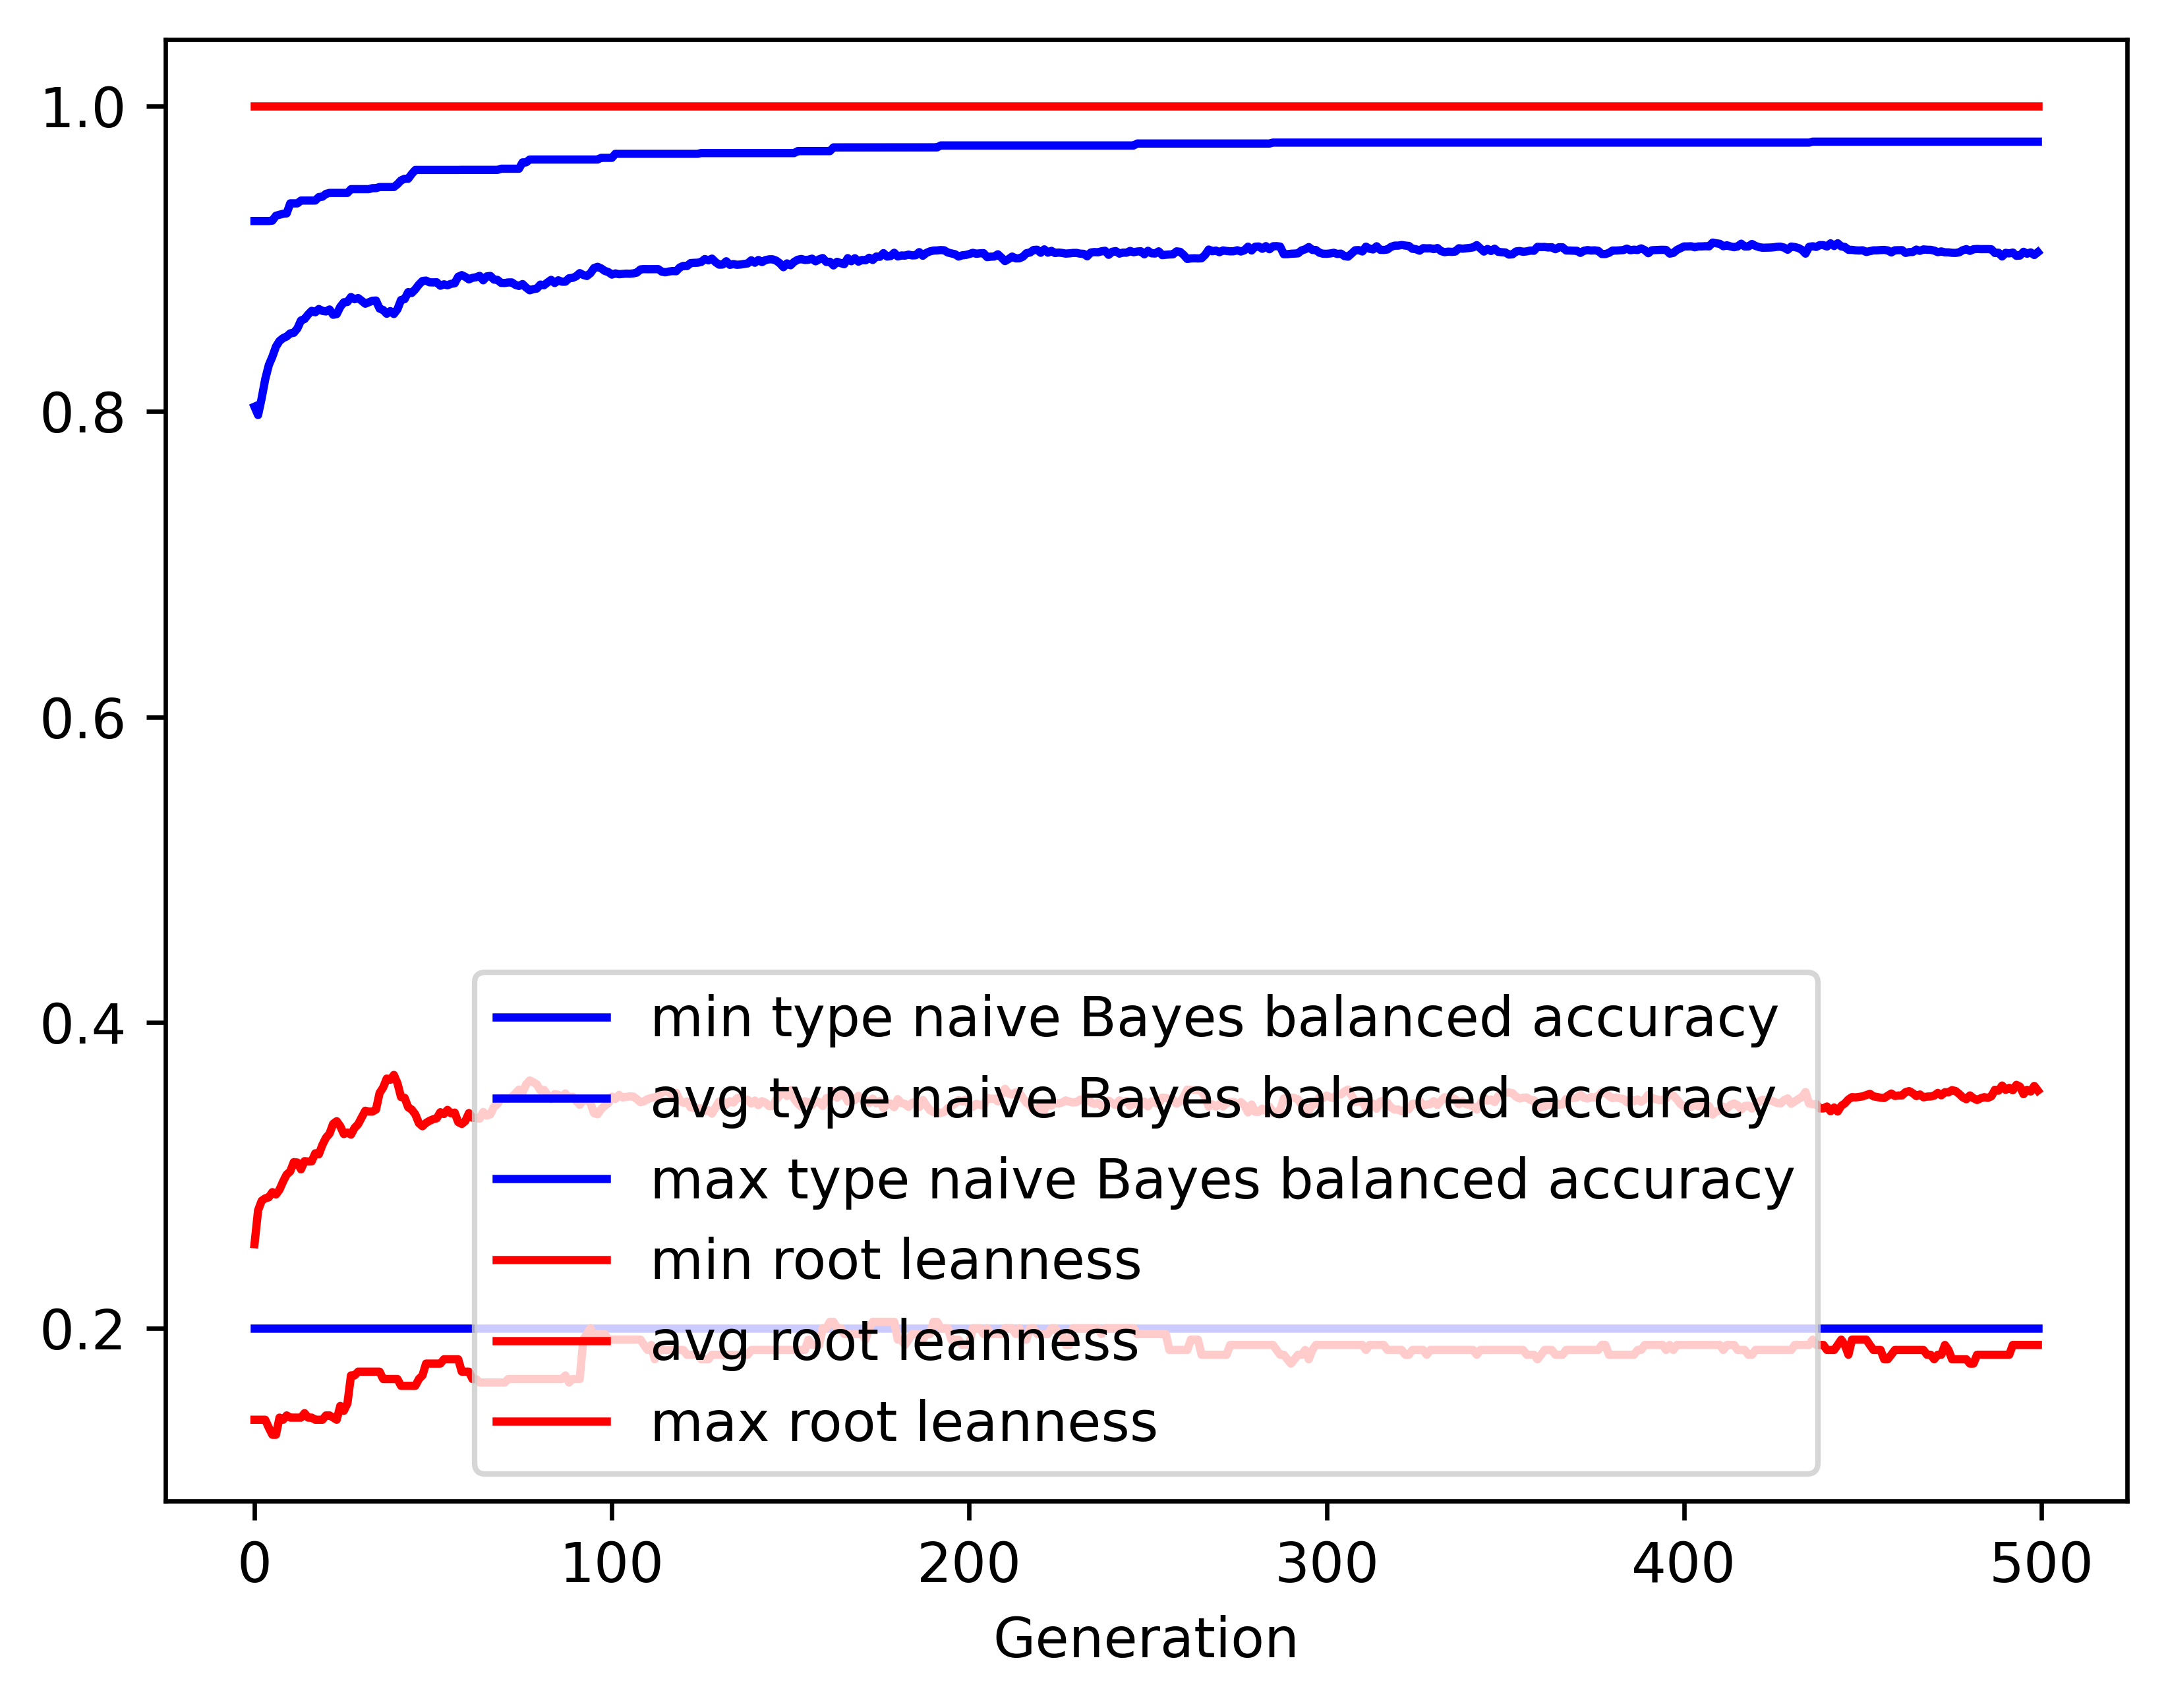

The data file committed next to this chart (first rows):
gen, evals, gen_feats, explored, type naive Bayes balanced accuracy_min, type naive Bayes balanced accuracy_avg, type naive Bayes balanced accuracy_max, type naive Bayes balanced accuracy_std, root leanness_min, root leanness_avg, root leanness_max, root leanness_std
0, 500, 408, 408, 0.2, 0.8031, 0.9246, 0.1525, 0.14, 0.2549, 1.0, 0.1639
1, 531, 625, 633, 0.2, 0.7976, 0.9246, 0.1426, 0.14, 0.2771, 1.0, 0.1321
2, 544, 703, 876, 0.2, 0.8086, 0.9246, 0.1421, 0.14, 0.2833, 1.0, 0.1371
3, 545, 702, 1073, 0.2, 0.8211, 0.9246, 0.1325, 0.14, 0.2849, 1.0, 0.1357
4, 553, 714, 1253, 0.2, 0.8303, 0.9246, 0.122, 0.1348, 0.2856, 1.0, 0.1364
5, 541, 717, 1430, 0.2, 0.8358, 0.9249, 0.1165, 0.1302, 0.289, 1.0, 0.1345
6, 548, 786, 1643, 0.2, 0.8424, 0.9281, 0.1113, 0.1302, 0.2874, 1.0, 0.1355
7, 538, 794, 1818, 0.2, 0.8461, 0.9287, 0.1101, 0.1414, 0.2906, 1.0, 0.1354
8, 547, 783, 1993, 0.2, 0.848, 0.9293, 0.1101, 0.14, 0.296, 1.0, 0.1341
9, 561, 755, 2155, 0.2, 0.849, 0.9296, 0.1114, 0.1429, 0.3005, 1.0, 0.1351
10, 552, 805, 2331, 0.2, 0.8511, 0.9361, 0.1111, 0.1414, 0.3026, 1.0, 0.1349
11, 544, 791, 2462, 0.2, 0.8515, 0.9361, 0.1109, 0.1414, 0.3086, 1.0, 0.1348
12, 562, 796, 2615, 0.2, 0.8543, 0.9361, 0.1087, 0.1414, 0.3084, 1.0, 0.1353
13, 541, 816, 2760, 0.2, 0.8595, 0.938, 0.1056, 0.1414, 0.3039, 1.0, 0.1355
14, 552, 827, 2907, 0.2, 0.8604, 0.938, 0.1059, 0.1443, 0.3093, 1.0, 0.1346
15, 551, 826, 3029, 0.2, 0.8634, 0.938, 0.1045, 0.1414, 0.309, 1.0, 0.135
16, 548, 824, 3160, 0.2, 0.8658, 0.938, 0.1033, 0.1414, 0.3091, 1.0, 0.1348
17, 557, 816, 3275, 0.2, 0.8648, 0.938, 0.1056, 0.14, 0.3144, 1.0, 0.1355
18, 566, 811, 3382, 0.2, 0.867, 0.9403, 0.1056, 0.14, 0.3138, 1.0, 0.1361
19, 546, 800, 3470, 0.2, 0.8658, 0.9405, 0.1077, 0.14, 0.3199, 1.0, 0.1359
20, 550, 811, 3562, 0.2, 0.8654, 0.9424, 0.1101, 0.1429, 0.3246, 1.0, 0.1358
21, 558, 803, 3667, 0.2, 0.8667, 0.943, 0.1096, 0.1429, 0.3273, 1.0, 0.1349
22, 558, 810, 3764, 0.2, 0.8632, 0.943, 0.1145, 0.1414, 0.3337, 1.0, 0.1377
23, 556, 758, 3844, 0.2, 0.8637, 0.943, 0.1136, 0.14, 0.3354, 1.0, 0.1382
24, 544, 791, 3930, 0.2, 0.8684, 0.943, 0.1108, 0.1491, 0.3322, 1.0, 0.1355
25, 556, 777, 4011, 0.2, 0.8714, 0.943, 0.1095, 0.1459, 0.327, 1.0, 0.1374
26, 544, 796, 4089, 0.2, 0.8716, 0.943, 0.1112, 0.1508, 0.328, 1.0, 0.1379
27, 563, 806, 4157, 0.2, 0.8749, 0.9455, 0.1084, 0.169, 0.3267, 1.0, 0.1352
28, 562, 776, 4224, 0.2, 0.8734, 0.9455, 0.1106, 0.169, 0.331, 1.0, 0.1358
29, 547, 810, 4292, 0.2, 0.8742, 0.9455, 0.1107, 0.1715, 0.3335, 1.0, 0.1339
30, 560, 793, 4357, 0.2, 0.8724, 0.9455, 0.1125, 0.1715, 0.3379, 1.0, 0.1345
31, 574, 752, 4411, 0.2, 0.8705, 0.9455, 0.1147, 0.1715, 0.3423, 1.0, 0.1352
32, 553, 805, 4480, 0.2, 0.8715, 0.9455, 0.1147, 0.1715, 0.3417, 1.0, 0.1359
33, 547, 798, 4534, 0.2, 0.8724, 0.9461, 0.1145, 0.1715, 0.3417, 1.0, 0.1358
34, 557, 778, 4576, 0.2, 0.8726, 0.9461, 0.1146, 0.1715, 0.3431, 1.0, 0.1355
35, 574, 777, 4638, 0.2, 0.8673, 0.9468, 0.1184, 0.1715, 0.3539, 1.0, 0.1354
36, 550, 799, 4702, 0.2, 0.8664, 0.9468, 0.1197, 0.1667, 0.3575, 1.0, 0.1349
37, 553, 743, 4745, 0.2, 0.8639, 0.9468, 0.1207, 0.1667, 0.3633, 1.0, 0.1344
38, 540, 769, 4789, 0.2, 0.8656, 0.9468, 0.1196, 0.1667, 0.3626, 1.0, 0.1339
39, 539, 773, 4829, 0.2, 0.8637, 0.9468, 0.1211, 0.1667, 0.3657, 1.0, 0.1353
40, 536, 744, 4866, 0.2, 0.8669, 0.9487, 0.1196, 0.1667, 0.3603, 1.0, 0.1366
41, 537, 753, 4908, 0.2, 0.8729, 0.9512, 0.1154, 0.1622, 0.3512, 1.0, 0.1364
42, 561, 759, 4936, 0.2, 0.8735, 0.9523, 0.1156, 0.1622, 0.3508, 1.0, 0.1366
43, 542, 760, 4972, 0.2, 0.8781, 0.9523, 0.1118, 0.1622, 0.3445, 1.0, 0.1349
44, 564, 790, 5007, 0.2, 0.8775, 0.9554, 0.1139, 0.1622, 0.343, 1.0, 0.1379
45, 556, 789, 5048, 0.2, 0.88, 0.958, 0.1117, 0.1622, 0.3399, 1.0, 0.1373
46, 552, 801, 5077, 0.2, 0.883, 0.958, 0.11, 0.1667, 0.3341, 1.0, 0.1378
47, 561, 800, 5110, 0.2, 0.8854, 0.958, 0.1082, 0.169, 0.3321, 1.0, 0.1359
48, 557, 809, 5144, 0.2, 0.8856, 0.958, 0.1082, 0.1768, 0.3343, 1.0, 0.1349
49, 556, 783, 5182, 0.2, 0.8845, 0.958, 0.1103, 0.1768, 0.3357, 1.0, 0.1368
50, 563, 801, 5214, 0.2, 0.8844, 0.958, 0.1102, 0.1768, 0.3367, 1.0, 0.1367
51, 550, 785, 5247, 0.2, 0.8845, 0.958, 0.11, 0.1768, 0.3373, 1.0, 0.1364
52, 562, 766, 5277, 0.2, 0.8822, 0.958, 0.112, 0.1768, 0.3413, 1.0, 0.1373
53, 546, 807, 5302, 0.2, 0.8832, 0.958, 0.1121, 0.1796, 0.3401, 1.0, 0.1378
54, 556, 795, 5330, 0.2, 0.8825, 0.958, 0.1119, 0.1796, 0.3428, 1.0, 0.1367
55, 553, 781, 5362, 0.2, 0.8835, 0.958, 0.1122, 0.1796, 0.3406, 1.0, 0.1374
56, 560, 747, 5392, 0.2, 0.8838, 0.958, 0.1116, 0.1796, 0.3411, 1.0, 0.1365
57, 527, 783, 5410, 0.2, 0.8882, 0.958, 0.108, 0.1796, 0.3348, 1.0, 0.1346
58, 553, 794, 5437, 0.2, 0.8892, 0.9581, 0.1076, 0.1715, 0.3336, 1.0, 0.1351
59, 562, 800, 5461, 0.2, 0.888, 0.9581, 0.1092, 0.1715, 0.3355, 1.0, 0.135
... 440 more rows
